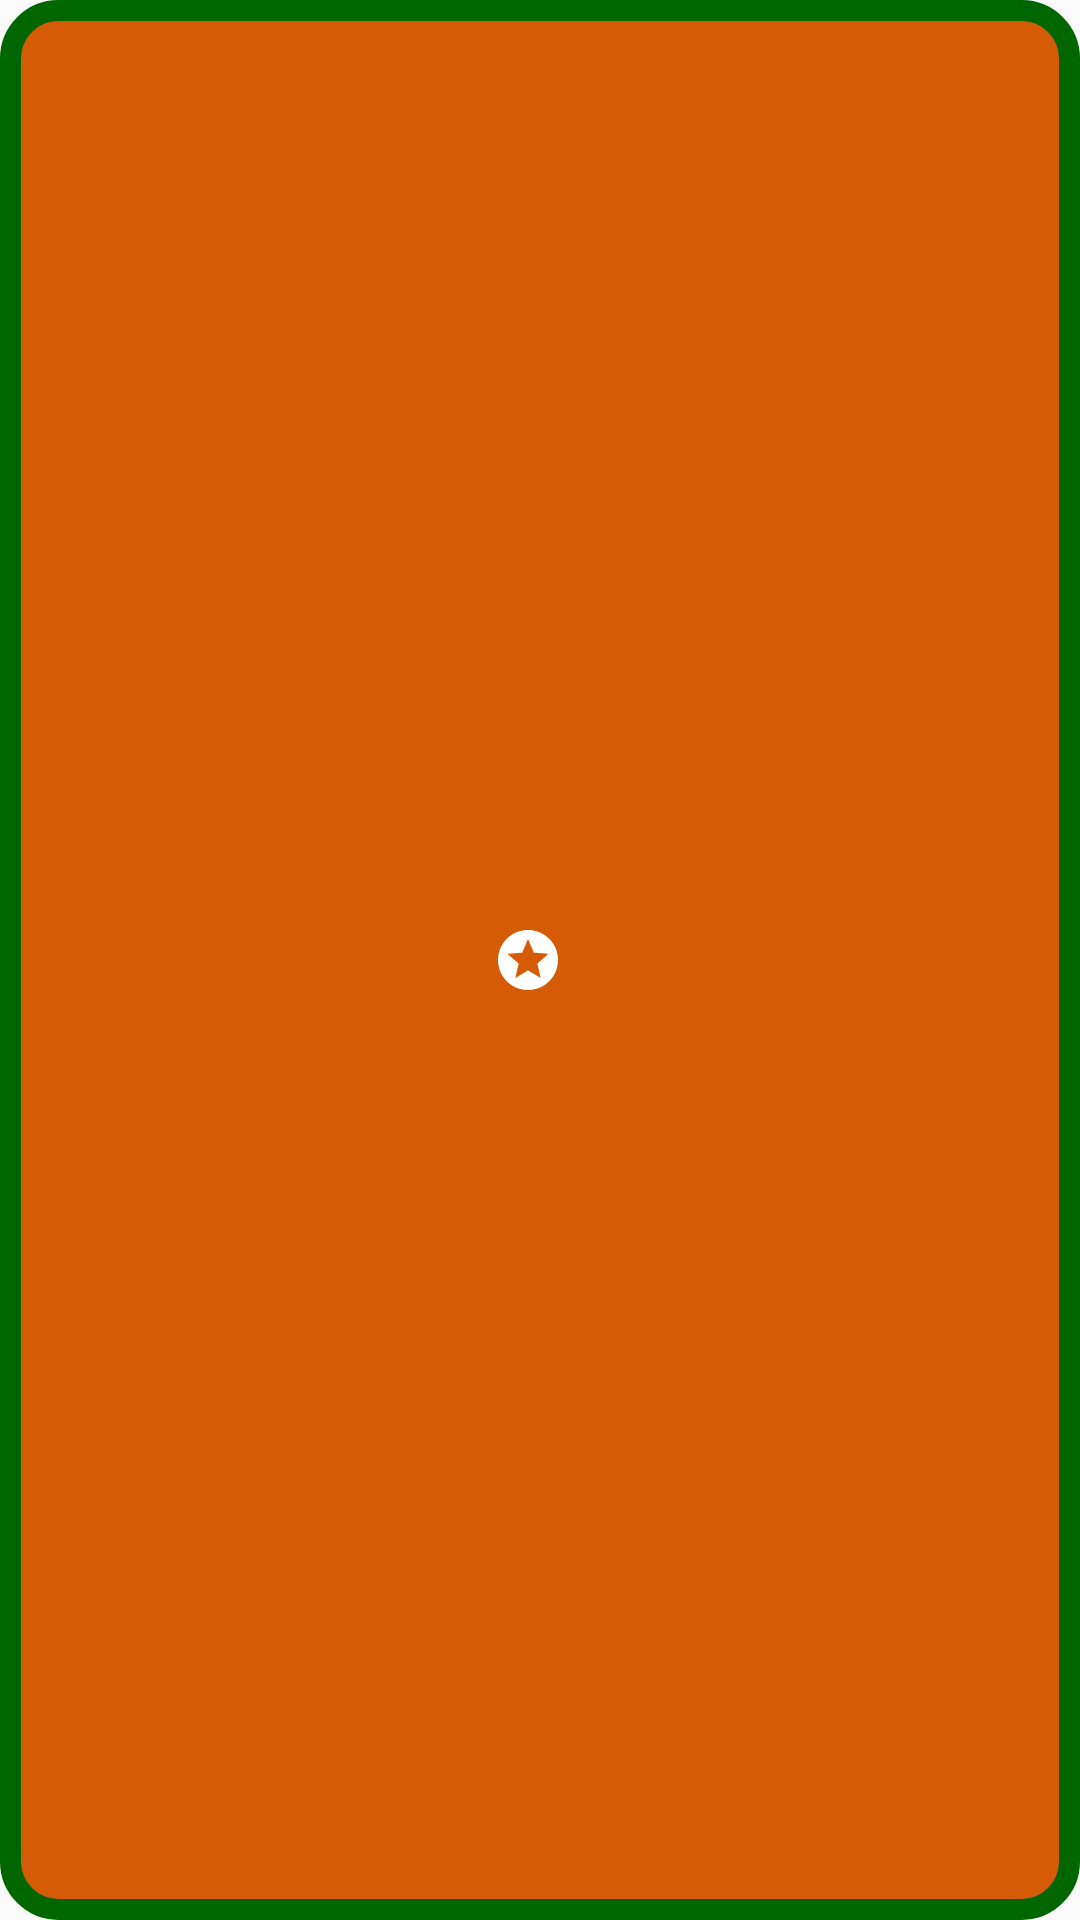

Produce the Android XML layout that renders to this screen, including the resource entries it uses.
<!-- AndroidManifest.xml: application theme AppTheme -->
<!-- res/layout/toast_layout.xml -->
<?xml version="1.0" encoding="utf-8"?>
<LinearLayout xmlns:android="http://schemas.android.com/apk/res/android"
    android:orientation="horizontal"
    android:layout_width="match_parent"
    android:layout_height="match_parent"
    android:gravity="center"
    android:padding="20dp"
    android:id="@+id/toastRoot"
    android:background="@drawable/rounded_rectangle_toast_bg"
    >


    <ImageView
        android:id="@+id/imageViewToast"
        android:layout_width="wrap_content"
        android:layout_height="wrap_content"
        android:src="@drawable/ic_toasticon_stars_black_24dp"
        android:layout_marginEnd="8dp"/>

    <TextView
        android:id="@+id/textViewToast"
        android:layout_width="wrap_content"
        android:layout_height="wrap_content"
        android:gravity="center"
        android:textSize="19sp"
        android:textStyle="bold"
        android:fontFamily="@font/comic"
        android:textColor="@color/colorWhite"
        android:layout_gravity="center"/>



</LinearLayout>
<!-- resources referenced by this layout -->
<resources>
  <color name="colorWhite">#FFFFFF</color>
  <!-- drawable ic_toasticon_stars_black_24dp (drawable) -->
  <vector xmlns:android="http://schemas.android.com/apk/res/android"
          android:width="24dp"
          android:height="24dp"
          android:viewportWidth="24.0"
          android:viewportHeight="24.0">
      <path
          android:fillColor="@color/colorWhite"
          android:pathData="M11.99,2C6.47,2 2,6.48 2,12s4.47,10 9.99,10C17.52,22 22,17.52 22,12S17.52,2 11.99,2zM16.23,18L12,15.45 7.77,18l1.12,-4.81 -3.73,-3.23 4.92,-0.42L12,5l1.92,4.53 4.92,0.42 -3.73,3.23L16.23,18z"/>
  </vector>
  <!-- drawable rounded_rectangle_toast_bg (drawable) -->
  <?xml version="1.0" encoding="UTF-8"?>
  <shape xmlns:android="http://schemas.android.com/apk/res/android">
      <solid android:color="#FFFFFF"/>
      <stroke android:width="7dp" android:color="@color/colorTheme10" />
      <corners android:radius="16dp"/>
      <solid android:color="@color/colorTheme6" />
      <padding android:left="0dp" android:top="0dp" android:right="0dp" android:bottom="0dp" />
  </shape>
  <style name="AppTheme" parent="Theme.AppCompat.Light.NoActionBar">
          
          <item name="colorPrimary">@color/colorPrimary</item>
          <item name="colorPrimaryDark">@color/colorPrimaryDark</item>
          <item name="colorAccent">@color/colorAccent</item>
      </style>
  <color name="colorTheme10">#006600</color>
  <color name="colorTheme6">#d65b07</color>
  <color name="colorPrimary">#008577</color>
  <color name="colorPrimaryDark">#00574B</color>
  <color name="colorAccent">#D81B60</color>
</resources>
